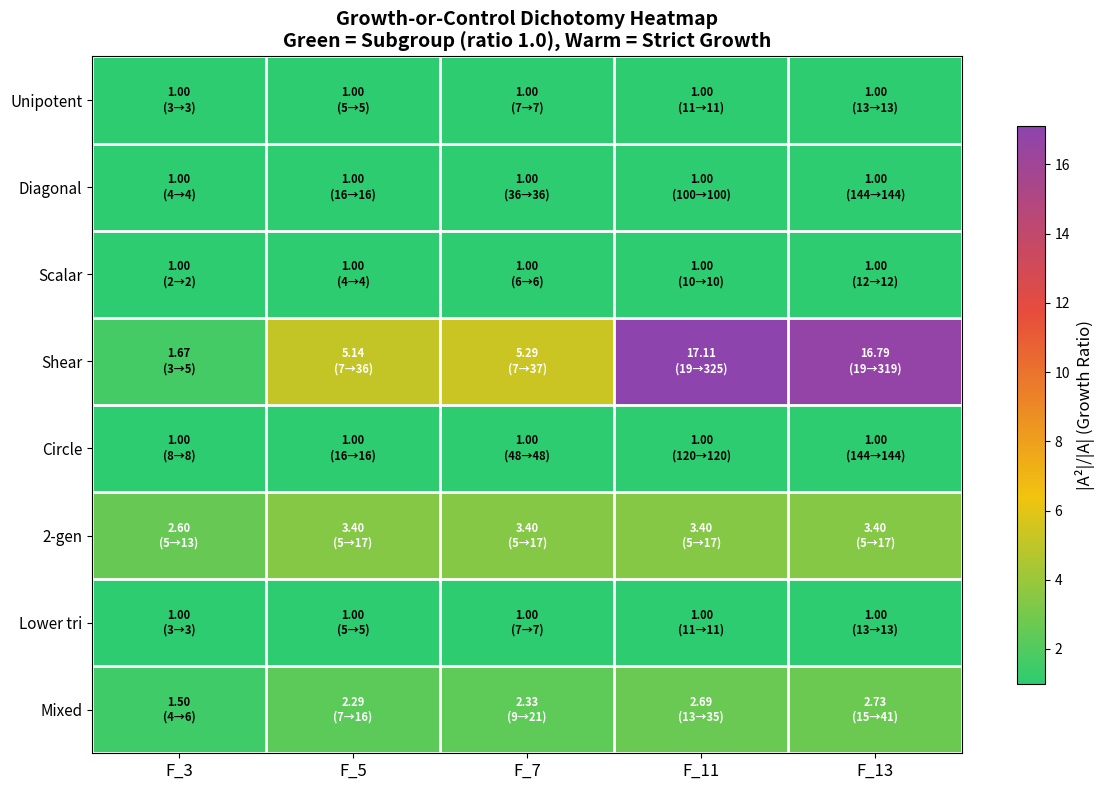

The matplotlib source for this figure:
#!/usr/bin/env python3
"""
Visualization 2: Dichotomy Heatmap across Fields and Families

Creates a heatmap showing the growth ratio |A²|/|A| for various
polynomially definable families across different finite fields F_p.

Green cells (ratio = 1.0) indicate subgroups.
Warm cells (ratio > 1.0) indicate strict growth.
This directly illustrates the binary nature of the dichotomy theorem.
"""

import matplotlib.pyplot as plt
import matplotlib
matplotlib.use('Agg')
import numpy as np


# Self-contained matrix arithmetic
def mat_mul(A, B, p):
    return [[(A[0][0]*B[0][0]+A[0][1]*B[1][0])%p, (A[0][0]*B[0][1]+A[0][1]*B[1][1])%p],
            [(A[1][0]*B[0][0]+A[1][1]*B[1][0])%p, (A[1][0]*B[0][1]+A[1][1]*B[1][1])%p]]

def mat_det(M, p): return (M[0][0]*M[1][1]-M[0][1]*M[1][0])%p

def mat_inv(M, p):
    d = mat_det(M, p)
    if d == 0: return None
    di = pow(d, p-2, p)
    return [[(M[1][1]*di)%p,((-M[0][1])*di)%p],[((-M[1][0])*di)%p,(M[0][0]*di)%p]]

def to_t(M): return (M[0][0],M[0][1],M[1][0],M[1][1])
def to_m(t): return [[t[0],t[1]],[t[2],t[3]]]

def symmetrize(S, p):
    r = set(S); r.add(to_t([[1,0],[0,1]]))
    for s in list(S):
        inv = mat_inv(to_m(s), p)
        if inv: r.add(to_t(inv))
    return r

def product(A, B, p):
    return {to_t(mat_mul(to_m(a), to_m(b), p)) for a in A for b in B}


# Family generators
def unipotent(p):
    return {to_t([[1,t],[0,1]]) for t in range(p)}

def diagonal(p):
    return {to_t([[a,0],[0,b]]) for a in range(1,p) for b in range(1,p)}

def scalar(p):
    return {to_t([[a,0],[0,a]]) for a in range(1,p)}

def shear(p):
    r = set()
    for t in range(p):
        M = [[1,t],[(t*t)%p,1]]
        if mat_det(M,p) != 0: r.add(to_t(M))
    return r

def circle(p):
    r = set()
    for a in range(p):
        for b in range(p):
            M = [[a,b],[(-b)%p,a]]
            if mat_det(M,p) != 0: r.add(to_t(M))
    return r

def two_gen(p):
    return {to_t([[1,1],[0,1]]), to_t([[1,0],[1,1]])}

def lower_tri(p):
    return {to_t([[1,0],[t,1]]) for t in range(p)}

def mixed(p):
    r = unipotent(p)
    if p > 2:
        g = 2%p; gi = pow(g,p-2,p)
        r.add(to_t([[g,0],[0,gi]]))
    return r


primes = [3, 5, 7, 11, 13]
family_names = ["Unipotent", "Diagonal", "Scalar", "Shear", "Circle",
                "2-gen", "Lower tri", "Mixed"]
family_gens = [unipotent, diagonal, scalar, shear, circle,
               two_gen, lower_tri, mixed]

data = np.zeros((len(family_names), len(primes)))
annotations = [['' for _ in primes] for _ in family_names]

for j, p in enumerate(primes):
    for i, (name, gen) in enumerate(zip(family_names, family_gens)):
        A = symmetrize(gen(p), p)
        AA = product(A, A, p)
        ratio = len(AA) / len(A) if len(A) > 0 else 0
        data[i, j] = ratio
        annotations[i][j] = f"{ratio:.2f}\n({len(A)}→{len(AA)})"

fig, ax = plt.subplots(figsize=(12, 8))

# Custom colormap: green for ratio=1 (subgroup), red for high ratio
from matplotlib.colors import LinearSegmentedColormap
colors = ['#2ecc71', '#f1c40f', '#e74c3c', '#8e44ad']
cmap = LinearSegmentedColormap.from_list('growth', colors, N=256)

im = ax.imshow(data, cmap=cmap, aspect='auto', vmin=1.0, vmax=max(3.0, data.max()))

# Annotations
for i in range(len(family_names)):
    for j in range(len(primes)):
        color = 'white' if data[i,j] > 2.0 else 'black'
        ax.text(j, i, annotations[i][j], ha='center', va='center',
                fontsize=8, color=color, fontweight='bold')

ax.set_xticks(range(len(primes)))
ax.set_xticklabels([f"F_{p}" for p in primes], fontsize=12)
ax.set_yticks(range(len(family_names)))
ax.set_yticklabels(family_names, fontsize=11)

cbar = plt.colorbar(im, ax=ax, shrink=0.8)
cbar.set_label("|A²|/|A| (Growth Ratio)", fontsize=12)

ax.set_title("Growth-or-Control Dichotomy Heatmap\nGreen = Subgroup (ratio 1.0), Warm = Strict Growth",
             fontsize=14, fontweight='bold')

# Add grid
for i in range(len(family_names)+1):
    ax.axhline(i-0.5, color='white', linewidth=2)
for j in range(len(primes)+1):
    ax.axvline(j-0.5, color='white', linewidth=2)

plt.tight_layout()
plt.savefig("dichotomy_heatmap.png", dpi=150, bbox_inches='tight')
print("Saved dichotomy_heatmap.png")
